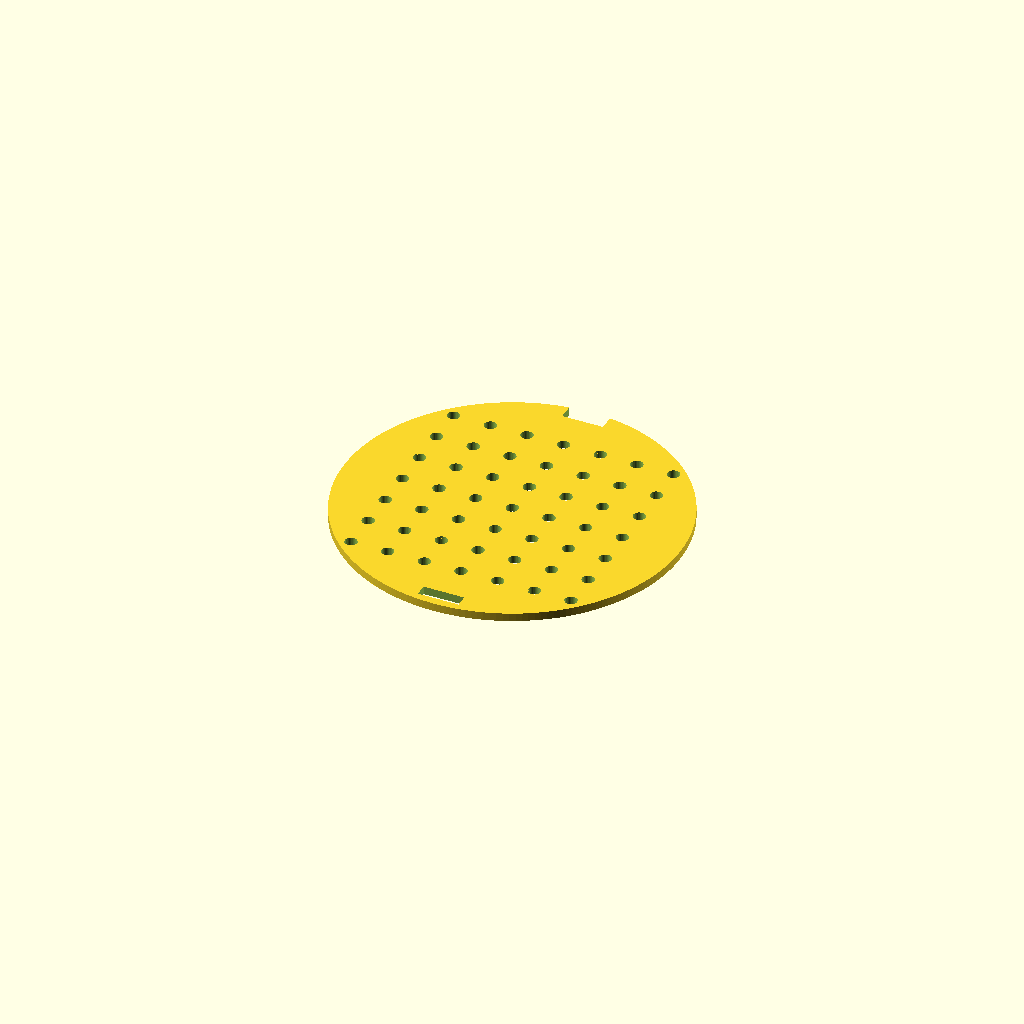
Cell 1: the model at its default parameters.
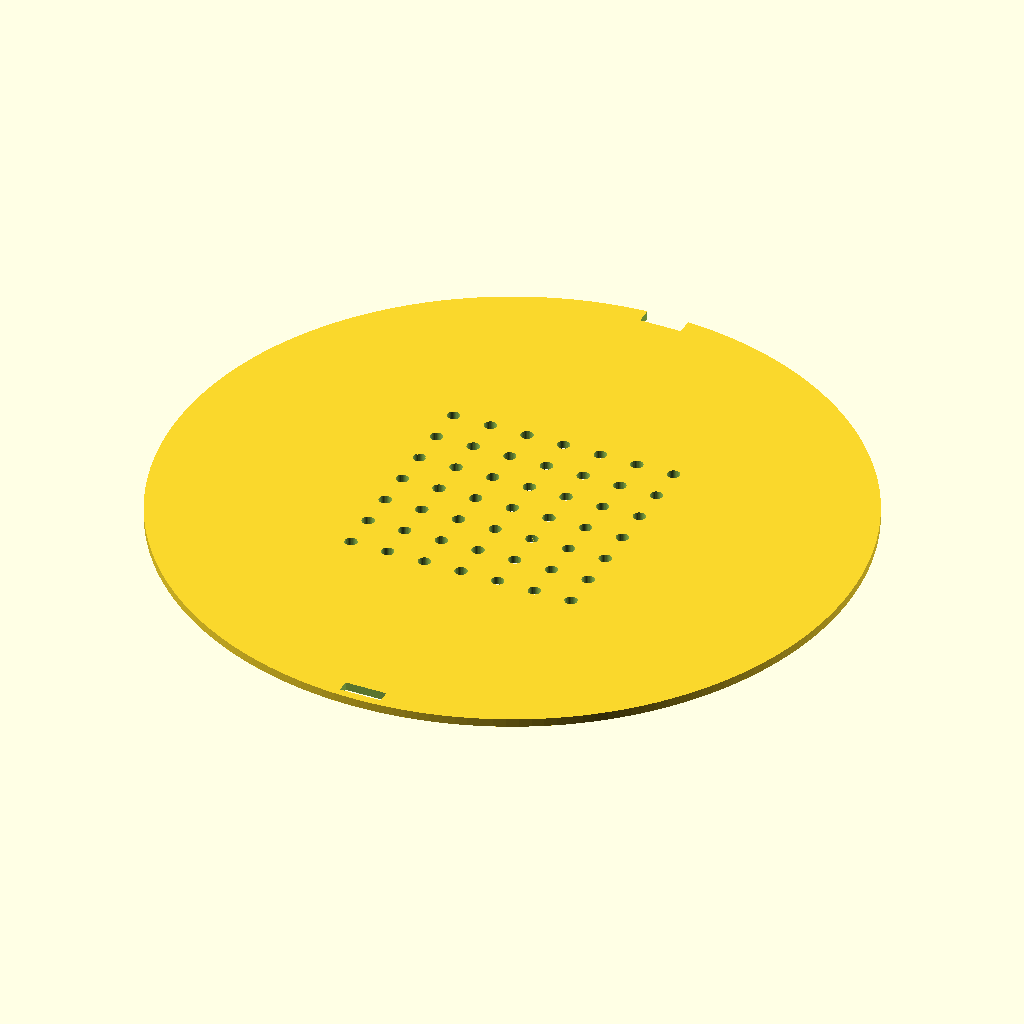
Cell 2: disc_d = 164 (everything else at default).
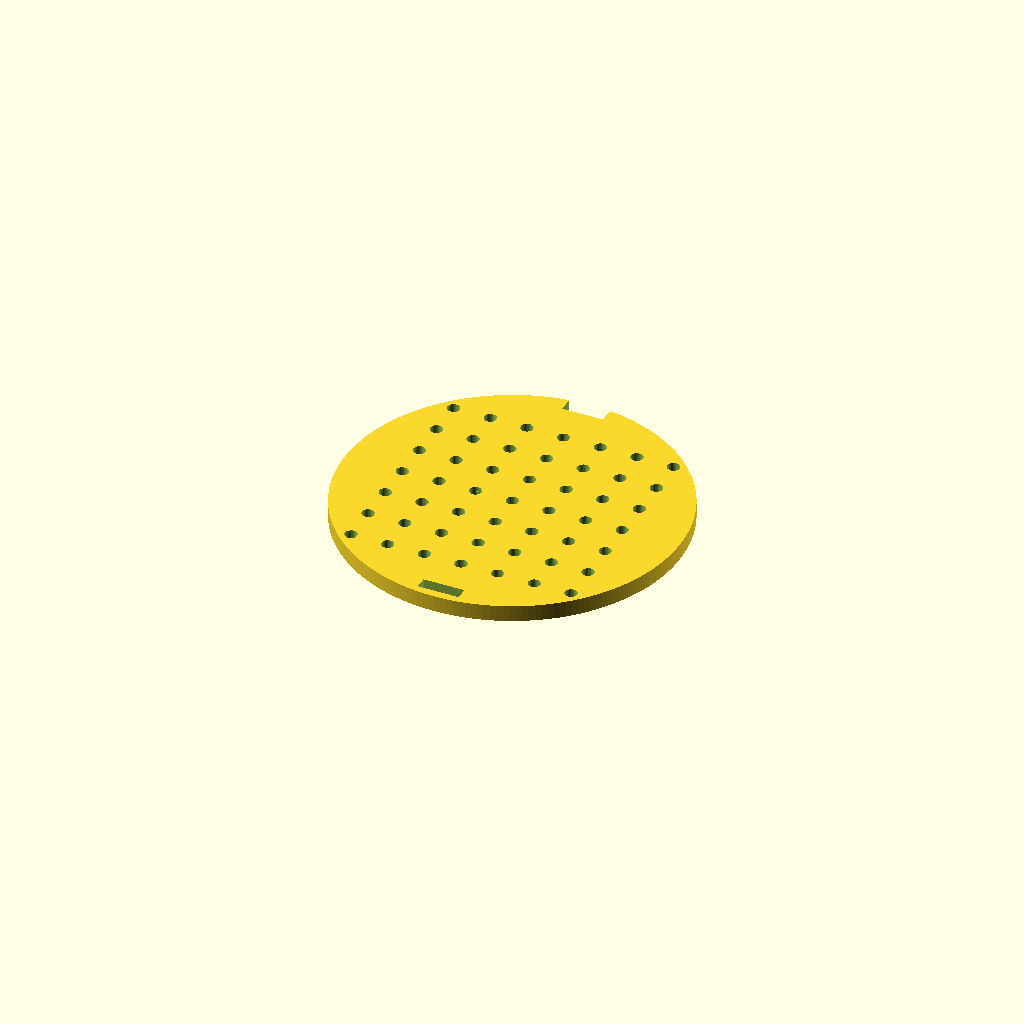
Cell 3: the same model with thickness = 4.
All cells are drawn from one camera (rotation 55°, 0°, 25°, orthographic, colour scheme Cornfield), so only the parameter changes between them.
Source of the model, designs/tools/seed_sowing_template.scad:
// Seed-sowing / colony-picking guide for a 90 mm Petri dish (7 x 7 grid)
// Category: tools. Recommended use: put the disc UNDER the dish and sow onto the agar
// through the clear base, following the holes. Nothing printed touches the medium.
// If it must lie on the agar: soak >= 10 min in 70 % ethanol, dry in the flow hood,
// and treat it as single use - ethanol disinfects but does not kill spores, and
// plant plates incubate for weeks. Lift it out with tweezers by the slot near the -Y edge.
// Fit: "90 mm" dishes are ~85-86 mm inside (glass ~85 mm) and narrow towards the
// floor; 82 mm fits most. Measure your dish if it sits inside.
// Print: PLA or PETG, 0.2 mm layers.
// SPDX-License-Identifier: CERN-OHL-P-2.0

/* [Template] */
disc_d = 82;
thickness = 2;
// n x n grid
n = 7;
// 10 mm would push the corner holes too close to the rim
pitch = 9;
hole_d = 3;
// orientation notch, width x depth [mm], on the +Y edge
notch = [10, 4];
// tweezer slot near the -Y edge, width x depth [mm]
slot = [10, 3];

/* [Hidden] */
eps = 0.01;

// parameter checks: stop with a message instead of building a broken part
assert(sqrt(2) * (n - 1) / 2 * pitch + hole_d / 2 <= disc_d / 2 - 1, "the corner holes reach the rim: reduce n or pitch, or enlarge disc_d");
assert(pitch - hole_d >= 0.8, "the holes merge: pitch must exceed hole_d by at least 0.8 mm");

difference() {
    cylinder(d = disc_d, h = thickness, $fn = 180);
    for (i = [0 : n - 1], j = [0 : n - 1])
        translate([(i - (n - 1) / 2) * pitch, (j - (n - 1) / 2) * pitch, -eps])
            cylinder(d = hole_d, h = thickness + 2 * eps, $fn = 32);
    translate([-notch.x / 2, disc_d / 2 - notch.y, -eps])
        cube([notch.x, notch.y + 1, thickness + 2 * eps]);
    translate([-slot.x / 2, -disc_d / 2 + 2, -eps])
        cube([slot.x, slot.y, thickness + 2 * eps]);
}
Customizer parameters (derived from the source; name, type, default, range or options):
disc_d: number, default 82
thickness: number, default 2
n: number, default 7
pitch: number, default 9
hole_d: number, default 3
notch: vector, default [10, 4]
slot: vector, default [10, 3]
